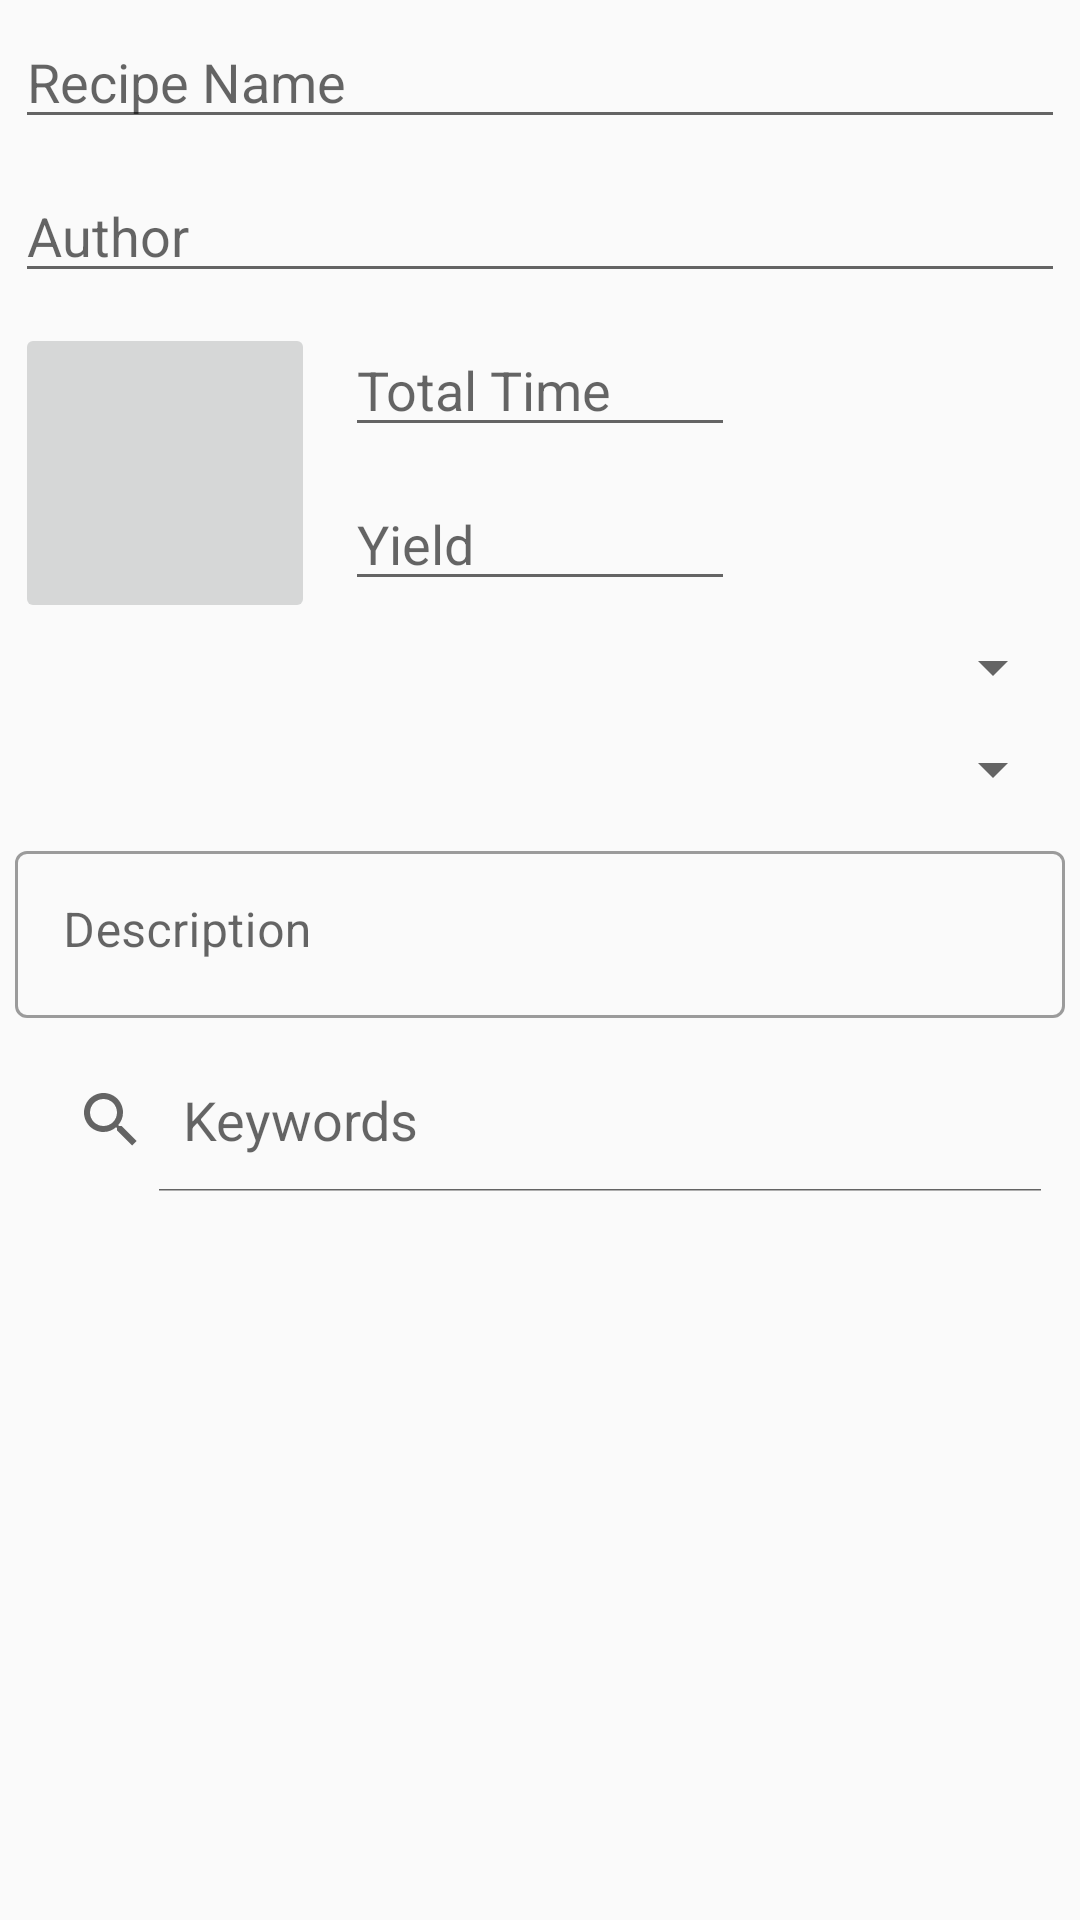

Produce the Android XML layout that renders to this screen, including the resource entries it uses.
<!-- AndroidManifest.xml: application theme AppTheme -->
<!-- res/layout/custom_recipe_page_1.xml -->
<?xml version="1.0" encoding="utf-8"?>
<ScrollView
    xmlns:android="http://schemas.android.com/apk/res/android"
    android:layout_width="match_parent"
    android:layout_height="match_parent"
    android:scrollbarAlwaysDrawVerticalTrack="true"
    android:requiresFadingEdge="vertical"
    android:fadingEdgeLength="15dp"
    >

    <RelativeLayout
        android:orientation="vertical"
        android:layout_width="wrap_content"
        android:layout_height="wrap_content"
        >


        <EditText
            android:id="@+id/customRecipeName"
            android:layout_width="match_parent"
            android:layout_height="wrap_content"
            android:layout_margin="5dp"
            android:maxLines="1"
            android:ellipsize="end"
            android:textColor="@color/custom_text_color"
            android:hint="@string/recipe_dialog_name"
            android:inputType="text"
            />

        <EditText
            android:id="@+id/customRecipeAuthor"
            android:layout_width="match_parent"
            android:layout_height="wrap_content"
            android:layout_margin="5dp"
            android:layout_below="@+id/customRecipeName"
            android:maxLines="1"
            android:ellipsize="end"
            android:textColor="@color/custom_text_color"
            android:hint="@string/recipe_dialog_author"
            />

        <ImageButton
            android:id="@+id/customRecipeImage"
            android:layout_width="100dp"
            android:layout_height="100dp"
            android:layout_margin="5dp"
            android:contentDescription="@string/recipe_pic_description"
            android:layout_below="@+id/customRecipeAuthor"
            android:scaleType="fitCenter"
            />

        <EditText
            android:id="@+id/customRecipeTotalTime"
            android:layout_width="130dp"
            android:layout_height="wrap_content"
            android:layout_margin="5dp"
            android:layout_below="@+id/customRecipeAuthor"
            android:layout_toEndOf="@+id/customRecipeImage"
            android:maxLines="1"
            android:ellipsize="end"
            android:textColor="@color/custom_text_color"
            android:hint="@string/recipe_dialog_time"
            android:inputType="text"
            />

        <EditText
            android:id="@+id/customRecipeYield"
            android:layout_width="130dp"
            android:layout_height="wrap_content"
            android:layout_margin="5dp"
            android:layout_below="@+id/customRecipeTotalTime"
            android:layout_toEndOf="@+id/customRecipeImage"
            android:maxLines="1"
            android:ellipsize="end"
            android:textColor="@color/custom_text_color"
            android:hint="@string/recipe_dialog_yield"
            android:inputType="text"
            />

        <Spinner
            android:id="@+id/customRecipeCategory"
            android:layout_width="match_parent"
            android:layout_height="wrap_content"
            android:layout_margin="5dp"
            android:layout_below="@+id/customRecipeYield"
            android:textColor="@color/custom_text_color"
            />

        <Spinner
            android:id="@+id/customRecipeCuisine"
            android:layout_width="match_parent"
            android:layout_height="wrap_content"
            android:layout_margin="5dp"
            android:layout_below="@+id/customRecipeCategory"
            android:textColor="@color/custom_text_color"
            />

        

        <com.google.android.material.textfield.TextInputLayout
            android:id="@+id/customRecipeDescriptionLayout"
            android:layout_width="match_parent"
            android:layout_height="wrap_content"
            android:layout_margin="5dp"
            android:layout_below="@+id/customRecipeCuisine"
            android:hint="@string/recipe_dialog_description"
            style="@style/Widget.MaterialComponents.TextInputLayout.OutlinedBox"
            >

            <com.google.android.material.textfield.TextInputEditText
                android:id="@+id/customRecipeDescription"
                android:layout_width="match_parent"
                android:layout_height="wrap_content"
                android:inputType="textMultiLine"
                android:gravity="top"
                android:textColor="@color/custom_text_color"
                />

        </com.google.android.material.textfield.TextInputLayout>

        <SearchView
            android:id="@+id/customRecipeKeywordsSearch"
            android:layout_width="match_parent"
            android:layout_height="wrap_content"
            android:layout_margin="5dp"
            android:layout_below="@+id/customRecipeDescriptionLayout"
            android:layout_centerHorizontal="true"
            android:queryHint="Keywords"
            android:iconifiedByDefault="false"
            android:textColor="@color/custom_text_color"
            />

        <com.google.android.material.chip.ChipGroup
            android:id="@+id/customRecipeKeywords"
            android:layout_width="200dp"
            android:layout_height="wrap_content"
            android:layout_margin="5dp"
            android:layout_below="@+id/customRecipeKeywordsSearch"
            android:layout_centerHorizontal="true"
            />

        

    </RelativeLayout>

</ScrollView>
<!-- resources referenced by this layout -->
<resources>
  <string name="recipe_dialog_author">Author</string>
  <string name="recipe_dialog_description">Description</string>
  <string name="recipe_dialog_name">Recipe Name</string>
  <string name="recipe_dialog_time">Total Time</string>
  <string name="recipe_dialog_yield">Yield</string>
  <string name="recipe_pic_description">Recipe Image</string>
  <style name="AppTheme" parent="Theme.MaterialComponents.Light.NoActionBar.Bridge">
          
          <item name="colorPrimary">@color/colorPrimary</item>
          <item name="colorPrimaryDark">@color/colorPrimaryDark</item>
          <item name="colorAccent">@color/colorAccent</item>
          <item name="editTextColor">@color/editTextColor</item>
          <item name="android:textColor">@color/custom_text_color</item>
      </style>
  <color name="colorPrimary">@color/chef_launcher_background</color>
  <color name="colorPrimaryDark">#0055a5</color>
  <color name="colorAccent">#FFA227</color>
  <color name="editTextColor">@android:color/primary_text_light</color>
  <color name="chef_launcher_background">#9BCBF5</color>
</resources>
